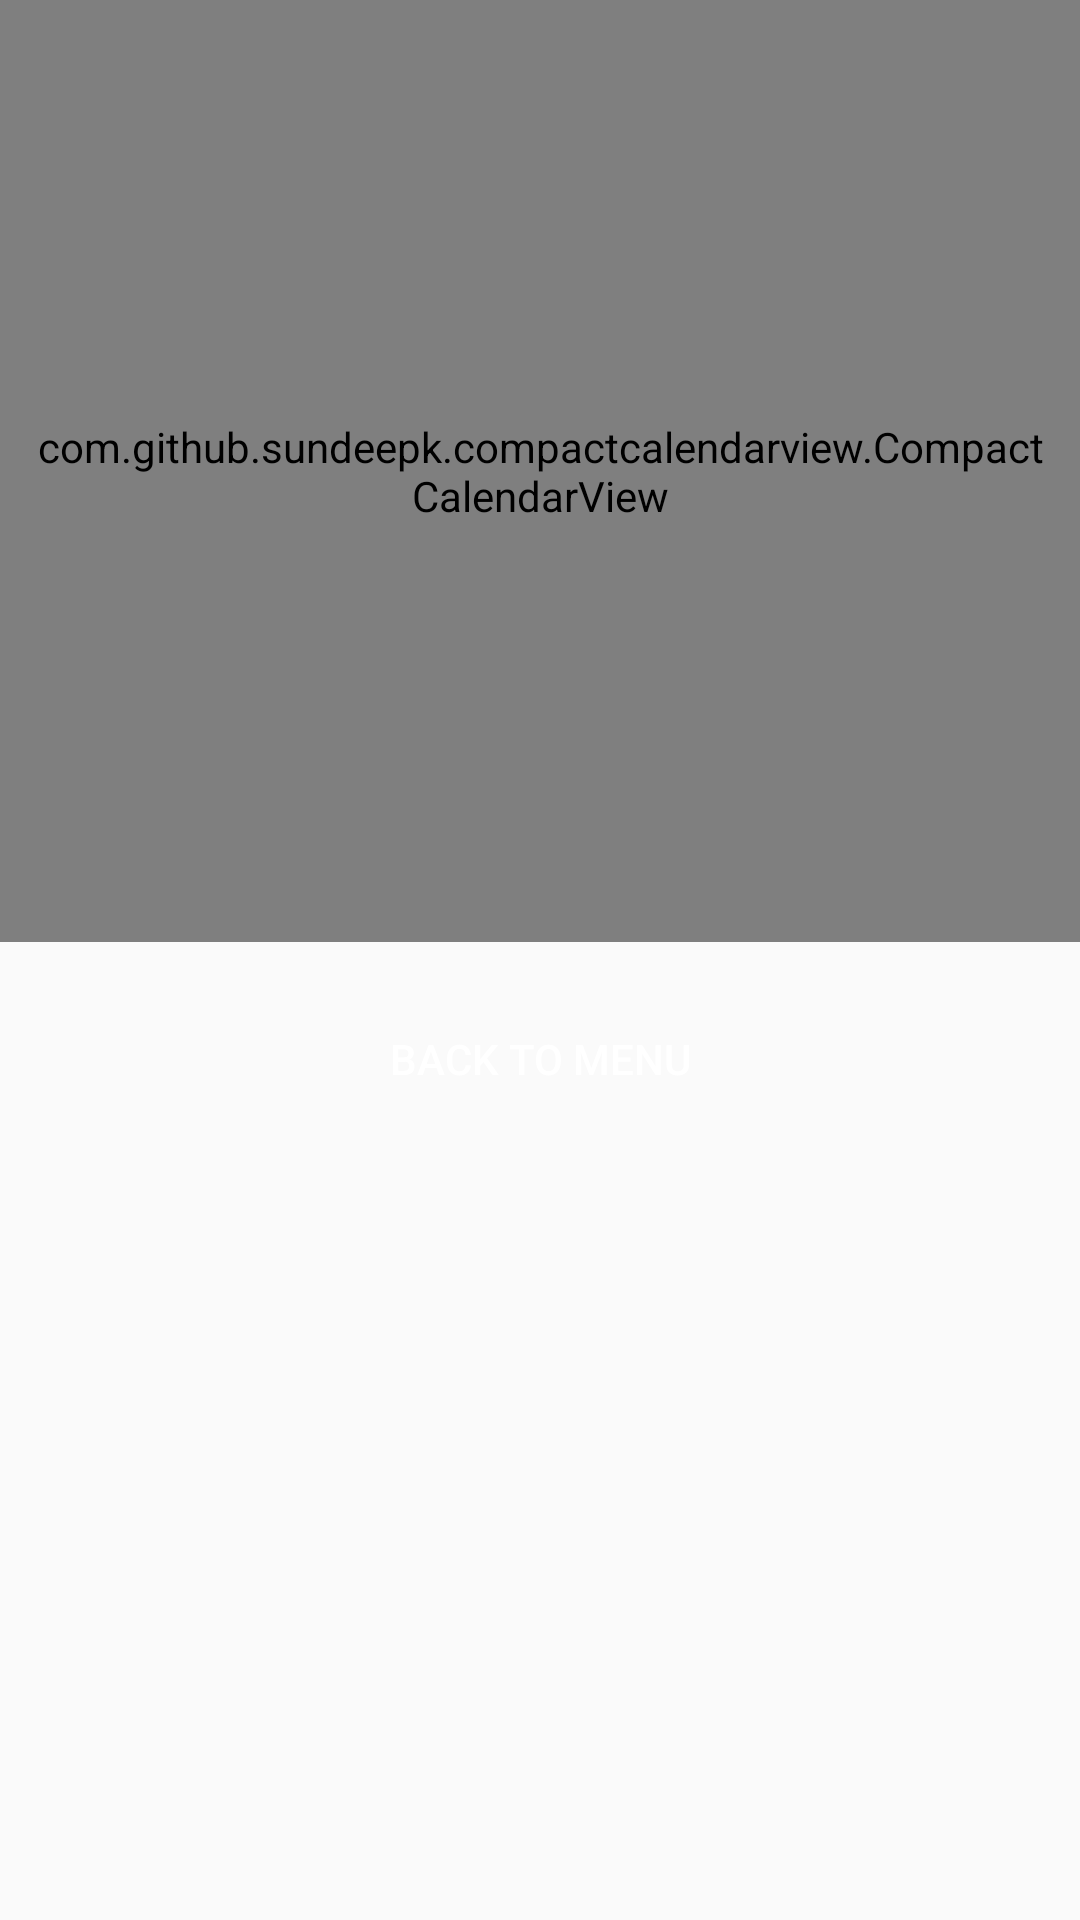

Reconstruct the res/layout file that produces this screen, plus the resources it refers to.
<!-- AndroidManifest.xml: application theme AppTheme -->
<!-- res/layout/activity_update_events_calender.xml -->
<?xml version="1.0" encoding="utf-8"?>
<LinearLayout xmlns:android="http://schemas.android.com/apk/res/android"
    xmlns:app="http://schemas.android.com/apk/res-auto"
    xmlns:tools="http://schemas.android.com/tools"
    android:layout_width="match_parent"
    android:layout_height="wrap_content"
    android:background="@drawable/background"
    android:gravity="center_horizontal"
    android:orientation="vertical"
    tools:context=".activities.UpdateEventsCalender">

    <com.github.sundeepk.compactcalendarview.CompactCalendarView
        android:id="@+id/calendarView"
        android:layout_width="fill_parent"
        android:layout_height="314dp"
        android:paddingLeft="10dp"
        android:paddingRight="10dp"
        app:compactCalendarBackgroundColor="#ffe95451"
        app:compactCalendarCurrentDayBackgroundColor="#B71C1C"
        app:compactCalendarCurrentSelectedDayBackgroundColor="#E57373"
        app:compactCalendarMultiEventIndicatorColor="#fff"
        app:compactCalendarTargetHeight="250dp"
        app:compactCalendarTextColor="#fff"
        app:compactCalendarTextSize="12sp" />

    <Button
        android:id="@+id/btnBackToMenu"
        android:layout_width="150dp"
        android:layout_height="wrap_content"
        android:layout_gravity="center_horizontal"
        android:layout_marginTop="15dp"
        android:background="@drawable/gradient"
        android:linksClickable="true"
        android:text="Back To Menu"
        android:textColor="#FFFFFF" />
</LinearLayout>
<!-- resources referenced by this layout -->
<resources>
  <style name="AppTheme" parent="Theme.AppCompat.Light.DarkActionBar">
          
          <item name="colorPrimary">@color/colorPrimaryDark</item>
          <item name="colorPrimaryDark">@color/colorPrimary</item>
          <item name="colorAccent">@color/colorAccent</item>
      </style>
  <color name="colorPrimaryDark">#FFFFFF</color>
  <color name="colorPrimary">#F10606</color>
  <color name="colorAccent">#F6F6F6</color>
</resources>
